Run: headless pygame with SDL's dummy video driver; simulated clock (each Clock.tick advances the game by its frame time, no real sleeping); random seed 0; keys injected as events and as key.get_pressed() state; mouse plan: one left click at the window centre at the start of phase 2, then a move to the lower-right quarter at the start of phase 3.
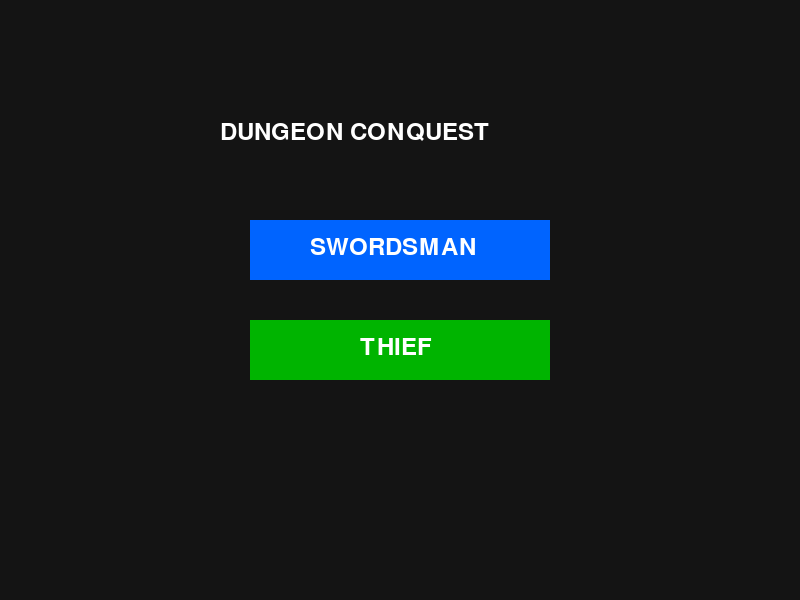
Frame 1 of 4 · flips 1–60 · no input
Frame 2 of 4 · flips 61–180 · clicked the window centre · tapped SPACE, RETURN · held RIGHT (→), D · screen unchanged from frame 1, image omitted
Frame 3 of 4 · flips 181–300 · moved the mouse to the lower-right quarter · held DOWN (↓), S · screen unchanged from frame 2, image omitted
Frame 4 of 4 · flips 301–420 · held LEFT (←), A, UP (↑), W · screen unchanged from frame 3, image omitted

The pygame program that drew these frames:

import pygame
import sys

pygame.init()

WIDTH = 800
HEIGHT = 600
TILE_SIZE = 40

screen = pygame.display.set_mode((WIDTH, HEIGHT))
pygame.display.set_caption("Dungeon Conquest")

clock = pygame.time.Clock()
font = pygame.font.SysFont(None, 36)

# States
MENU = "MENU"
PLAYING = "PLAYING"
GAME_OVER = "GAME_OVER"
VICTORY = "VICTORY"
game_state = MENU

# Buttons
swordsman_button = pygame.Rect(250, 220, 300, 60)
thief_button = pygame.Rect(250, 320, 300, 60)

# Map
game_map = [
    "####################",
    "#..................#",
    "#..................#",
    "#....######........#",
    "#..................#",
    "#..............#...#",
    "#..................#",
    "#..................#",
    "####################"
]

# Player
player_x = 80
player_y = 80
player_size = 30
player_speed = 4
player_hp = 100
player_class = None

# Slime
slimes = [
    {"x": 450, "y": 120, "hp": 50, "color": (255, 0, 0), "name": "Fire"},
    {"x": 600, "y": 120, "hp": 50, "color": (0, 0, 255), "name": "Water"},
    {"x": 450, "y": 240, "hp": 50, "color": (139, 69, 19), "name": "Mud"},
    {"x": 600, "y": 240, "hp": 50, "color": (0, 255, 255), "name": "Ice"}
]
slime_size = 30
slime_speed = 2
# Hidden Trap
trap_x = 320
trap_y = 240
trap_size = 30

trap_triggered = False
trap_disarmed = False
boss_room = pygame.Rect(700, 250, 50, 50)

boss_active = False
boss_defeated = False
king_slime = {
    "x": 650,
    "y": 250,
    "hp": 200,
    "size": 60
}
def get_wall_rects():
    walls = []

    for row_index, row in enumerate(game_map):
        for col_index, tile in enumerate(row):
            if tile == "#":
                walls.append(
                    pygame.Rect(
                        col_index * TILE_SIZE,
                        row_index * TILE_SIZE,
                        TILE_SIZE,
                        TILE_SIZE
                    )
                )

    return walls


running = True

while running:

    clock.tick(60)

    # MENU
    if game_state == MENU:

        screen.fill((20, 20, 20))

        title = font.render(
            "DUNGEON CONQUEST",
            True,
            (255, 255, 255)
        )

        screen.blit(title, (220, 120))

        pygame.draw.rect(screen, (0, 100, 255), swordsman_button)
        pygame.draw.rect(screen, (0, 180, 0), thief_button)

        sword_text = font.render(
            "SWORDSMAN",
            True,
            (255, 255, 255)
        )

        thief_text = font.render(
            "THIEF",
            True,
            (255, 255, 255)
        )

        screen.blit(sword_text, (310, 235))
        screen.blit(thief_text, (360, 335))

        for event in pygame.event.get():

            if event.type == pygame.QUIT:
                running = False

            if event.type == pygame.MOUSEBUTTONDOWN:

                mouse_pos = pygame.mouse.get_pos()

                if swordsman_button.collidepoint(mouse_pos):
                    player_class = "Swordsman"
                    player_hp = 100
                    player_speed = 4
                    game_state = PLAYING

                elif thief_button.collidepoint(mouse_pos):
                    player_class = "Thief"
                    player_hp = 80
                    player_speed = 6
                    game_state = PLAYING

        pygame.display.update()
        continue

    # EVENTS
    for event in pygame.event.get():

        if event.type == pygame.QUIT:
            running = False

        if event.type == pygame.MOUSEBUTTONDOWN:

            if event.button == 1:

                attack_rect = pygame.Rect(
                    player_x - 20,
                    player_y - 20,
                    player_size + 40,
                    player_size + 40
                )

                for slime in slimes:
                    if boss_active and king_slime["hp"] > 0:

                        king_rect = pygame.Rect(
                            king_slime["x"],
                            king_slime["y"],
                            king_slime["size"],
                            king_slime["size"]
                        )

                        if attack_rect.colliderect(king_rect):
                            king_slime["hp"] -= 10                    
                    slime_rect = pygame.Rect(
                        slime["x"],
                        slime["y"],
                        slime_size,
                        slime_size
                    )

                    if slime["hp"] > 0 and attack_rect.colliderect(slime_rect):
                        slime["hp"] -= 10

    walls = get_wall_rects()

    keys = pygame.key.get_pressed()
    if player_class == "Thief":

        if keys[pygame.K_f]:

            dx = player_x - trap_x
            dy = player_y - trap_y

            distance = (dx ** 2 + dy ** 2) ** 0.5

            if distance < 60:
                trap_disarmed = True
    new_x = player_x
    new_y = player_y

    if keys[pygame.K_w]:
        new_y -= player_speed

    if keys[pygame.K_s]:
        new_y += player_speed

    if keys[pygame.K_a]:
        new_x -= player_speed

    if keys[pygame.K_d]:
        new_x += player_speed

    player_rect = pygame.Rect(
        new_x,
        new_y,
        player_size,
        player_size
    )
    if boss_room.colliderect(player_rect):
        boss_active = True
        print("Boss Activated")
    # Trap Collision
    trap_rect = pygame.Rect(
        trap_x,
        trap_y,
        trap_size,
        trap_size
    )

    if(not trap_triggered and not trap_disarmed and player_rect.colliderect(trap_rect)):
        player_hp -= 25
        trap_triggered = True    

    blocked = False

    for wall in walls:
        if player_rect.colliderect(wall):
            blocked = True
            break

    if not blocked:
        player_x = new_x
        player_y = new_y

    # Slime AI

    for slime in slimes:
        if slime["hp"] <= 0:
            continue
        dx = player_x - slime["x"]
        dy = player_y - slime["y"]

        distance = (dx ** 2 + dy ** 2) ** 0.5

        if distance < 200 and distance > 0:

            new_slime_x = slime["x"] + slime_speed * dx / distance
            new_slime_y = slime["y"] + slime_speed * dy / distance

            slime_rect_test = pygame.Rect(
                new_slime_x,
                new_slime_y,
                slime_size,
                slime_size
            )

            slime_blocked = False

            for wall in walls:
                if slime_rect_test.colliderect(wall):
                    slime_blocked = True
                    break

            if not slime_blocked:
                slime["x"] = new_slime_x
                slime["y"] = new_slime_y

            slime_rect = pygame.Rect(
                slime["x"],
                slime["y"],
                slime_size,
                slime_size
            )

            if player_rect.colliderect(slime_rect):
                player_hp -= 0.1

    player_rect = pygame.Rect(
        player_x,
        player_y,
        player_size,
        player_size
    )
    if boss_active and king_slime["hp"] > 0:

        dx = player_x - king_slime["x"]
        dy = player_y - king_slime["y"]

        distance = (dx ** 2 + dy ** 2) ** 0.5

        if distance > 0:

            # X movement
            new_king_x = king_slime["x"] + 1.5 * dx / distance

            king_rect_x = pygame.Rect(
                new_king_x,
                king_slime["y"],
                king_slime["size"],
                king_slime["size"]
            )

            blocked_x = False

            for wall in walls:
                if king_rect_x.colliderect(wall):
                    blocked_x = True
                    break

            if not blocked_x:
                king_slime["x"] = new_king_x

            # Y movement
            new_king_y = king_slime["y"] + 1.5 * dy / distance

            king_rect_y = pygame.Rect(
                king_slime["x"],
                new_king_y,
                king_slime["size"],
                king_slime["size"]
            )

            blocked_y = False

            for wall in walls:
                if king_rect_y.colliderect(wall):
                    blocked_y = True
                    break

            if not blocked_y:
                king_slime["y"] = new_king_y

        king_rect = pygame.Rect(
            king_slime["x"],
            king_slime["y"],
            king_slime["size"],
            king_slime["size"]
        )

        if player_rect.colliderect(king_rect):
            player_hp -= 0.2

    if player_hp <= 0:
        game_state = GAME_OVER
    if (boss_active and king_slime["hp"] <= 0 and not boss_defeated):
        boss_defeated = True
        game_state = VICTORY
    # GAME OVER
    if game_state == GAME_OVER:

        screen.fill((0, 0, 0))

        text = font.render(
            "GAME OVER",
            True,
            (255, 0, 0)
        )

        screen.blit(text, (300, 280))

        pygame.display.update()
        continue
    #victory
    if game_state == VICTORY:

        screen.fill((0, 0, 0))

        text = font.render(
            "FLOOR 1 CLEARED",
            True,
            (0, 255, 0)
        )

        screen.blit(text, (250, 280))

        pygame.display.update()
        continue
    # DRAW
    screen.fill((20, 20, 20))
    
    for wall in walls:
        pygame.draw.rect(screen, (100, 100, 100), wall)
    pygame.draw.rect(screen,(255, 255, 0),boss_room)
    
    pygame.draw.rect(
        screen,
        (0, 120, 255),
        (player_x, player_y, player_size, player_size)
    )

    for slime in slimes:
        if slime["hp"] > 0:
            pygame.draw.rect(
            screen,
            slime["color"],
            (
                slime["x"],
                slime["y"],
                slime_size,
                slime_size
            )
            )
        if boss_active and king_slime["hp"] > 0:

            pygame.draw.rect(
                screen,
                (0, 255, 0),
                (
                    king_slime["x"],
                    king_slime["y"],
                    king_slime["size"],
                    king_slime["size"]
                )
            )

    hp_text = font.render(
        f"HP: {int(player_hp)}",
        True,
        (255, 255, 255)
    )

    class_text = font.render(
        f"Class: {player_class}",
        True,
        (255, 255, 255)
    )
        # Thief Trap Detection
    if (player_class == "Thief" and not trap_triggered and not trap_disarmed):
        dx = player_x - trap_x
        dy = player_y - trap_y

        distance = (dx ** 2 + dy ** 2) ** 0.5

        if distance < 100:

            pygame.draw.rect(
                screen,
                (255, 0, 0),
                (trap_x, trap_y, trap_size, trap_size)
            )
    if trap_disarmed:
        pygame.draw.rect(
        screen,
        (0, 255, 0),
        (trap_x, trap_y, trap_size, trap_size)
    )

    screen.blit(hp_text, (10, 10))
    screen.blit(class_text, (10, 40))

    pygame.display.update()

pygame.quit()
sys.exit()
